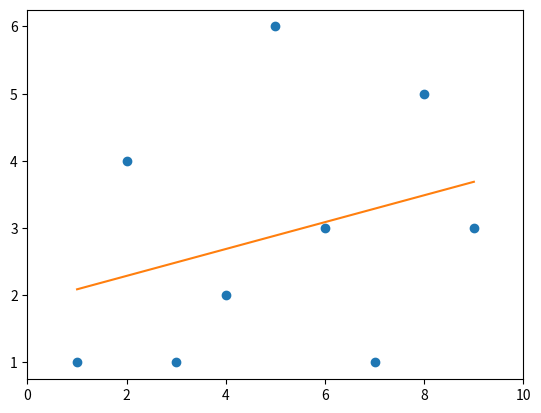

Source code (Python):
import numpy as np
import matplotlib.pyplot as plt

points = np.array([(1,1), (2,4), (3,1), (4,2), (5,6), (6,3), (7,1), (8,5), (9,3)])

# get x and y vectors
x = points[:,0]
y = points[:,1]

# calculate polynomial
#z = np.polyfit(x, y, 3)    # 3 = 3rd degree polynomial fit (1 = best-fit straight line)
z = np.polyfit(x, y, 1)
#z[0] = 0.5
#z[1] = 4.0
f = np.poly1d(z)

# calculate new x's and y's
x_new = np.linspace(x[0], x[-1], 50)
y_new = f(x_new)

plt.plot(x,y,'o', x_new, y_new)
plt.xlim([x[0]-1, x[-1] + 1 ])
plt.show()
